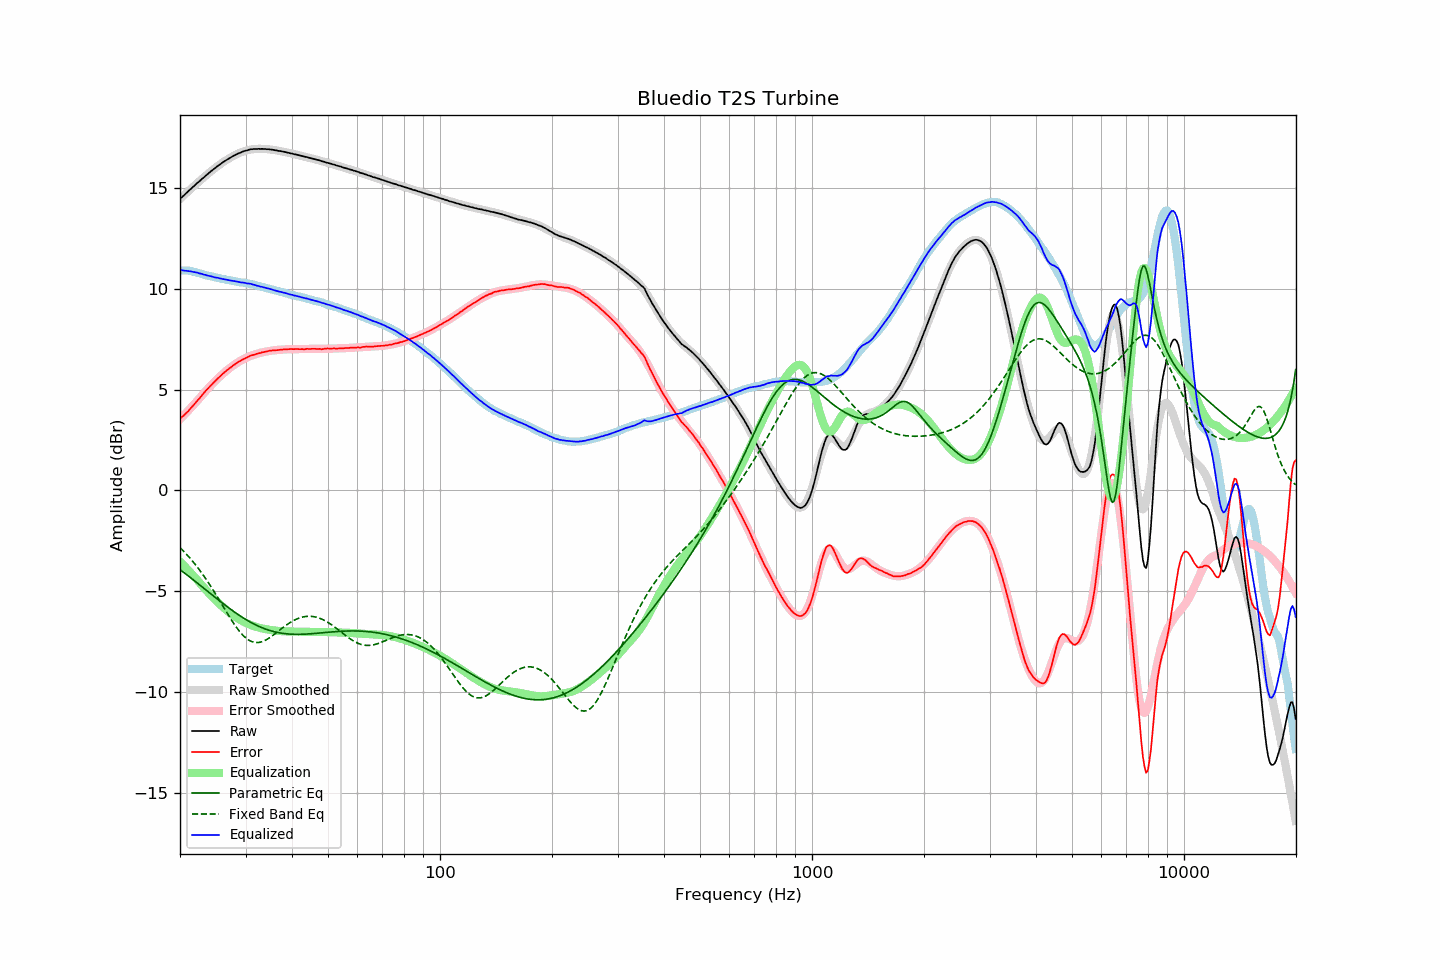

Source data for this figure (header and first rows):
frequency, raw, error, smoothed, error_smoothed, equalization, parametric_eq, fixed_band_eq, equalized_raw, equalized_smoothed, target
20.00, 14.47, 3.56, 14.46, 3.53, -3.53, -3.93, -2.84, 10.94, 10.93, 10.91
20.20, 14.54, 3.63, 14.54, 3.61, -3.61, -3.99, -2.92, 10.93, 10.93, 10.91
20.40, 14.61, 3.70, 14.61, 3.69, -3.69, -4.05, -3.00, 10.92, 10.92, 10.91
20.61, 14.68, 3.77, 14.69, 3.78, -3.78, -4.11, -3.08, 10.90, 10.91, 10.91
20.81, 14.76, 3.85, 14.76, 3.86, -3.86, -4.17, -3.16, 10.90, 10.90, 10.91
21.02, 14.83, 3.92, 14.83, 3.95, -3.95, -4.23, -3.25, 10.88, 10.89, 10.91
21.23, 14.91, 4.02, 14.91, 4.03, -4.03, -4.30, -3.34, 10.87, 10.87, 10.89
21.44, 14.98, 4.10, 14.98, 4.12, -4.12, -4.36, -3.43, 10.86, 10.86, 10.88
21.66, 15.05, 4.19, 15.05, 4.21, -4.21, -4.42, -3.53, 10.84, 10.85, 10.86
21.87, 15.12, 4.28, 15.12, 4.29, -4.29, -4.48, -3.62, 10.83, 10.83, 10.84
22.09, 15.20, 4.37, 15.19, 4.38, -4.38, -4.55, -3.72, 10.82, 10.81, 10.83
22.31, 15.27, 4.47, 15.27, 4.47, -4.47, -4.61, -3.83, 10.80, 10.80, 10.80
22.54, 15.33, 4.55, 15.34, 4.56, -4.56, -4.68, -3.93, 10.77, 10.78, 10.78
22.76, 15.41, 4.65, 15.41, 4.65, -4.65, -4.74, -4.04, 10.76, 10.75, 10.75
22.99, 15.48, 4.75, 15.48, 4.75, -4.75, -4.80, -4.15, 10.73, 10.73, 10.72
23.22, 15.54, 4.84, 15.55, 4.84, -4.84, -4.87, -4.27, 10.70, 10.71, 10.69
23.45, 15.62, 4.95, 15.61, 4.93, -4.93, -4.93, -4.38, 10.69, 10.69, 10.67
23.69, 15.68, 5.02, 15.68, 5.02, -5.02, -5.00, -4.50, 10.66, 10.66, 10.66
23.92, 15.75, 5.11, 15.75, 5.10, -5.10, -5.06, -4.62, 10.65, 10.64, 10.64
24.16, 15.82, 5.19, 15.81, 5.19, -5.19, -5.13, -4.74, 10.63, 10.62, 10.63
24.40, 15.88, 5.27, 15.88, 5.27, -5.27, -5.19, -4.87, 10.61, 10.60, 10.61
24.65, 15.94, 5.35, 15.94, 5.36, -5.36, -5.25, -4.99, 10.58, 10.59, 10.59
24.89, 16.00, 5.43, 16.00, 5.44, -5.44, -5.32, -5.12, 10.56, 10.57, 10.57
25.14, 16.07, 5.51, 16.07, 5.51, -5.51, -5.38, -5.25, 10.55, 10.55, 10.56
25.39, 16.13, 5.59, 16.12, 5.59, -5.59, -5.44, -5.38, 10.54, 10.53, 10.53
25.65, 16.18, 5.65, 16.18, 5.66, -5.66, -5.51, -5.52, 10.51, 10.52, 10.52
25.91, 16.24, 5.74, 16.24, 5.74, -5.74, -5.57, -5.65, 10.50, 10.50, 10.49
26.16, 16.30, 5.82, 16.29, 5.81, -5.81, -5.63, -5.78, 10.49, 10.49, 10.48
26.43, 16.35, 5.88, 16.35, 5.88, -5.88, -5.69, -5.91, 10.47, 10.47, 10.47
26.69, 16.40, 5.95, 16.40, 5.94, -5.94, -5.75, -6.05, 10.45, 10.45, 10.45
26.96, 16.45, 6.01, 16.45, 6.01, -6.01, -5.81, -6.18, 10.44, 10.44, 10.44
27.23, 16.50, 6.07, 16.50, 6.07, -6.07, -5.87, -6.30, 10.42, 10.42, 10.43
27.50, 16.54, 6.12, 16.54, 6.13, -6.13, -5.93, -6.43, 10.40, 10.41, 10.42
27.77, 16.59, 6.20, 16.59, 6.19, -6.19, -5.99, -6.55, 10.40, 10.39, 10.39
28.05, 16.63, 6.25, 16.63, 6.25, -6.25, -6.04, -6.67, 10.38, 10.38, 10.38
28.33, 16.67, 6.31, 16.67, 6.30, -6.30, -6.10, -6.78, 10.37, 10.37, 10.36
28.62, 16.71, 6.36, 16.71, 6.35, -6.35, -6.15, -6.89, 10.35, 10.35, 10.35
28.90, 16.74, 6.40, 16.74, 6.40, -6.40, -6.21, -6.99, 10.34, 10.34, 10.34
29.19, 16.77, 6.45, 16.78, 6.45, -6.45, -6.26, -7.09, 10.32, 10.33, 10.32
29.48, 16.81, 6.50, 16.81, 6.50, -6.50, -6.31, -7.17, 10.31, 10.31, 10.31
29.78, 16.84, 6.54, 16.83, 6.54, -6.54, -6.36, -7.25, 10.30, 10.30, 10.30
30.08, 16.86, 6.57, 16.86, 6.58, -6.58, -6.41, -7.32, 10.28, 10.28, 10.29
30.38, 16.88, 6.61, 16.88, 6.61, -6.61, -6.46, -7.38, 10.27, 10.27, 10.27
30.68, 16.91, 6.65, 16.90, 6.65, -6.65, -6.50, -7.44, 10.26, 10.25, 10.26
30.99, 16.93, 6.69, 16.91, 6.68, -6.68, -6.55, -7.48, 10.25, 10.24, 10.23
31.30, 16.93, 6.71, 16.92, 6.71, -6.71, -6.59, -7.51, 10.22, 10.22, 10.22
31.61, 16.94, 6.73, 16.93, 6.73, -6.73, -6.63, -7.53, 10.20, 10.20, 10.21
31.93, 16.94, 6.75, 16.94, 6.76, -6.76, -6.67, -7.55, 10.18, 10.18, 10.19
32.24, 16.94, 6.79, 16.95, 6.78, -6.78, -6.71, -7.55, 10.15, 10.16, 10.15
32.57, 16.95, 6.81, 16.95, 6.81, -6.81, -6.74, -7.54, 10.14, 10.14, 10.14
32.89, 16.94, 6.81, 16.95, 6.83, -6.83, -6.78, -7.53, 10.11, 10.12, 10.13
33.22, 16.95, 6.85, 16.95, 6.85, -6.85, -6.81, -7.51, 10.10, 10.10, 10.09
33.55, 16.94, 6.86, 16.94, 6.86, -6.86, -6.84, -7.48, 10.07, 10.08, 10.08
33.89, 16.94, 6.88, 16.94, 6.88, -6.88, -6.87, -7.44, 10.06, 10.06, 10.06
34.23, 16.93, 6.89, 16.93, 6.89, -6.89, -6.90, -7.40, 10.03, 10.04, 10.03
34.57, 16.93, 6.92, 16.92, 6.91, -6.91, -6.93, -7.35, 10.02, 10.01, 10.01
34.92, 16.92, 6.93, 16.91, 6.92, -6.92, -6.95, -7.30, 10.00, 9.99, 9.99
35.27, 16.91, 6.93, 16.91, 6.93, -6.93, -6.98, -7.24, 9.97, 9.97, 9.97
35.62, 16.90, 6.95, 16.89, 6.94, -6.94, -7.00, -7.18, 9.95, 9.95, 9.95
35.97, 16.88, 6.95, 16.88, 6.95, -6.95, -7.02, -7.12, 9.92, 9.93, 9.92
... 635 more rows
